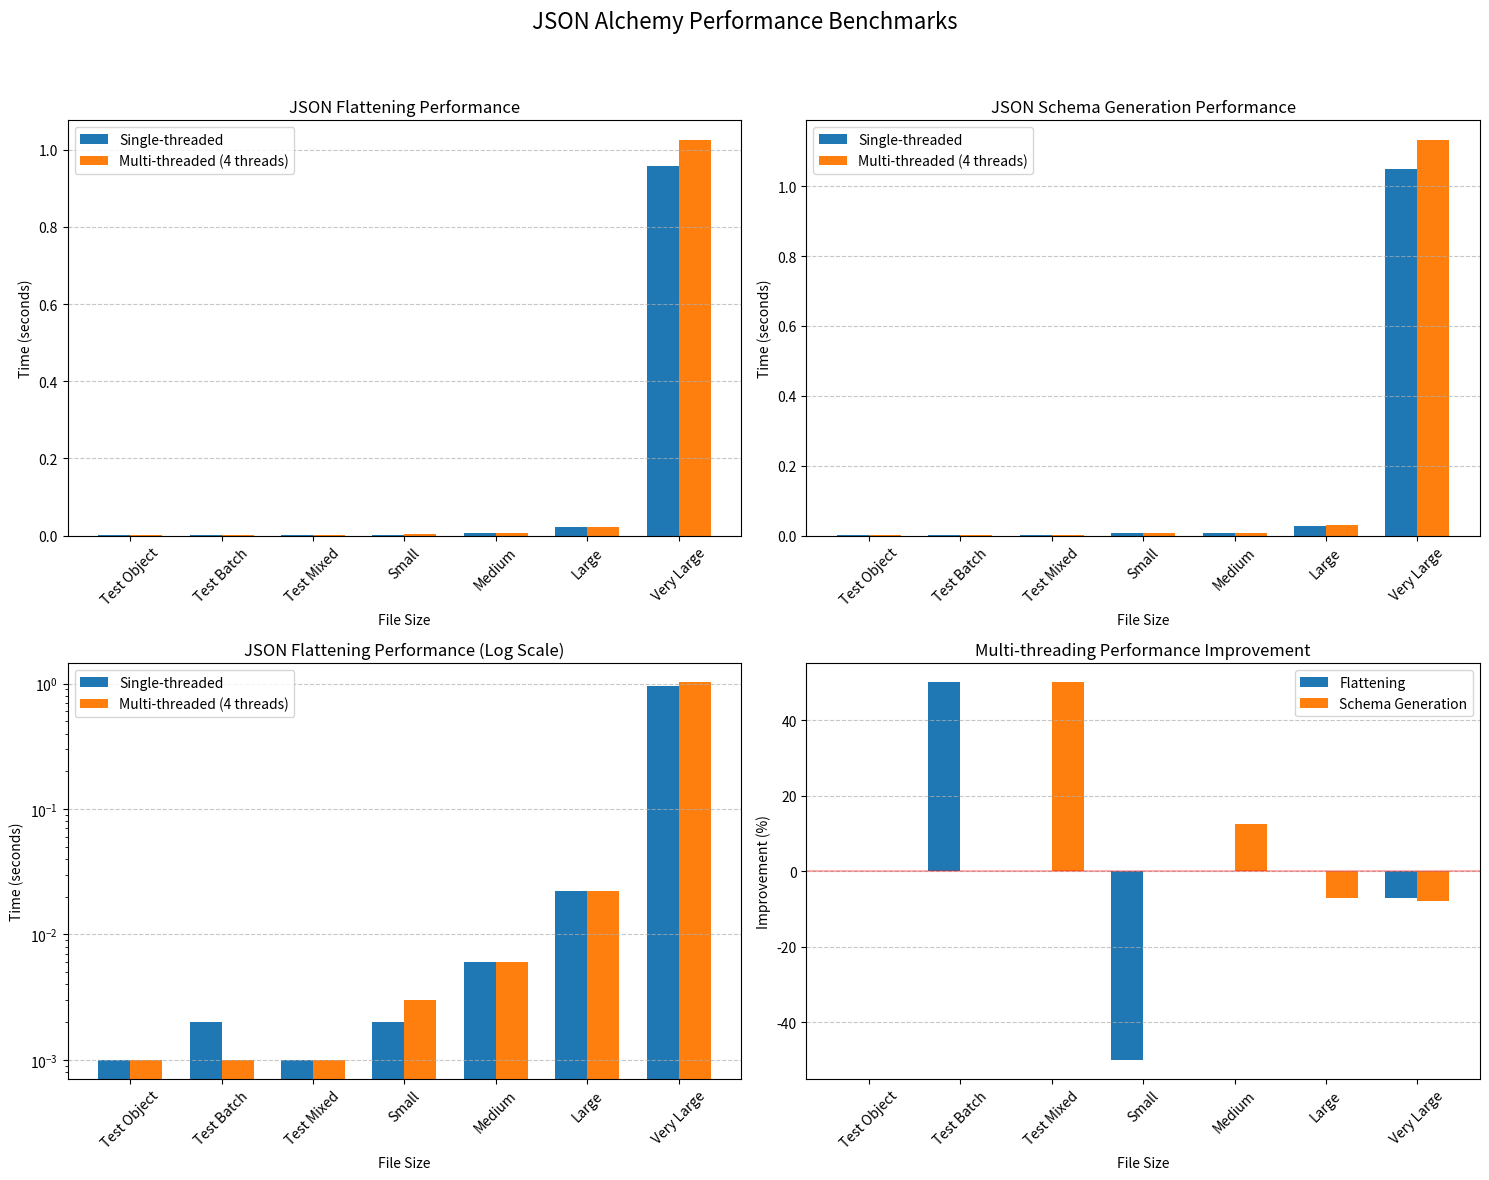

Here is the Python script that generated this plot:
#!/usr/bin/env python3
import matplotlib.pyplot as plt
import numpy as np
import os

# Data from our comprehensive benchmarks
file_sizes = [
    "Test Object",
    "Test Batch",
    "Test Mixed",
    "Small",
    "Medium",
    "Large",
    "Very Large",
]
file_size_bytes = [560, 787, 485, 36 * 1024, 140 * 1024, 692 * 1024, 6.8 * 1024 * 1024]

# Flattening times (in seconds)
flatten_single = [0.001, 0.002, 0.001, 0.002, 0.006, 0.022, 0.957]
flatten_multi = [0.001, 0.001, 0.001, 0.003, 0.006, 0.022, 1.025]

# Schema generation times (in seconds)
schema_single = [0.001, 0.001, 0.002, 0.007, 0.008, 0.028, 1.050]
schema_multi = [0.001, 0.001, 0.001, 0.007, 0.007, 0.030, 1.132]


# Calculate improvement percentages
def calculate_improvement(single, multi):
    return [(s - m) / s * 100 if s > 0 else 0 for s, m in zip(single, multi)]


flatten_improvement = calculate_improvement(flatten_single, flatten_multi)
schema_improvement = calculate_improvement(schema_single, schema_multi)

# Create figure with multiple subplots
plt.figure(figsize=(15, 12))

# Plot 1: Flattening Performance (Linear scale)
plt.subplot(2, 2, 1)
x = np.arange(len(file_sizes))
width = 0.35
plt.bar(x - width / 2, flatten_single, width, label="Single-threaded")
plt.bar(x + width / 2, flatten_multi, width, label="Multi-threaded (4 threads)")
plt.xlabel("File Size")
plt.ylabel("Time (seconds)")
plt.title("JSON Flattening Performance")
plt.xticks(x, file_sizes, rotation=45)
plt.legend()
plt.grid(axis="y", linestyle="--", alpha=0.7)

# Plot 2: Schema Generation Performance (Linear scale)
plt.subplot(2, 2, 2)
plt.bar(x - width / 2, schema_single, width, label="Single-threaded")
plt.bar(x + width / 2, schema_multi, width, label="Multi-threaded (4 threads)")
plt.xlabel("File Size")
plt.ylabel("Time (seconds)")
plt.title("JSON Schema Generation Performance")
plt.xticks(x, file_sizes, rotation=45)
plt.legend()
plt.grid(axis="y", linestyle="--", alpha=0.7)

# Plot 3: Flattening Performance (Log scale)
plt.subplot(2, 2, 3)
plt.bar(x - width / 2, flatten_single, width, label="Single-threaded")
plt.bar(x + width / 2, flatten_multi, width, label="Multi-threaded (4 threads)")
plt.xlabel("File Size")
plt.ylabel("Time (seconds)")
plt.title("JSON Flattening Performance (Log Scale)")
plt.xticks(x, file_sizes, rotation=45)
plt.yscale("log")
plt.legend()
plt.grid(axis="y", linestyle="--", alpha=0.7)

# Plot 4: Performance Improvement
plt.subplot(2, 2, 4)
plt.bar(x - width / 2, flatten_improvement, width, label="Flattening")
plt.bar(x + width / 2, schema_improvement, width, label="Schema Generation")
plt.xlabel("File Size")
plt.ylabel("Improvement (%)")
plt.title("Multi-threading Performance Improvement")
plt.xticks(x, file_sizes, rotation=45)
plt.axhline(y=0, color="r", linestyle="-", alpha=0.3)
plt.legend()
plt.grid(axis="y", linestyle="--", alpha=0.7)

# Add a title for the entire figure
plt.suptitle("JSON Alchemy Performance Benchmarks", fontsize=16)

# Adjust layout
plt.tight_layout(rect=[0, 0, 1, 0.95])

# Save the figure
plt.savefig("comprehensive_benchmark_charts.png", dpi=300)
print(
    f"Benchmark visualization saved to: {os.path.abspath('comprehensive_benchmark_charts.png')}"
)

# Show the figure
plt.show()
